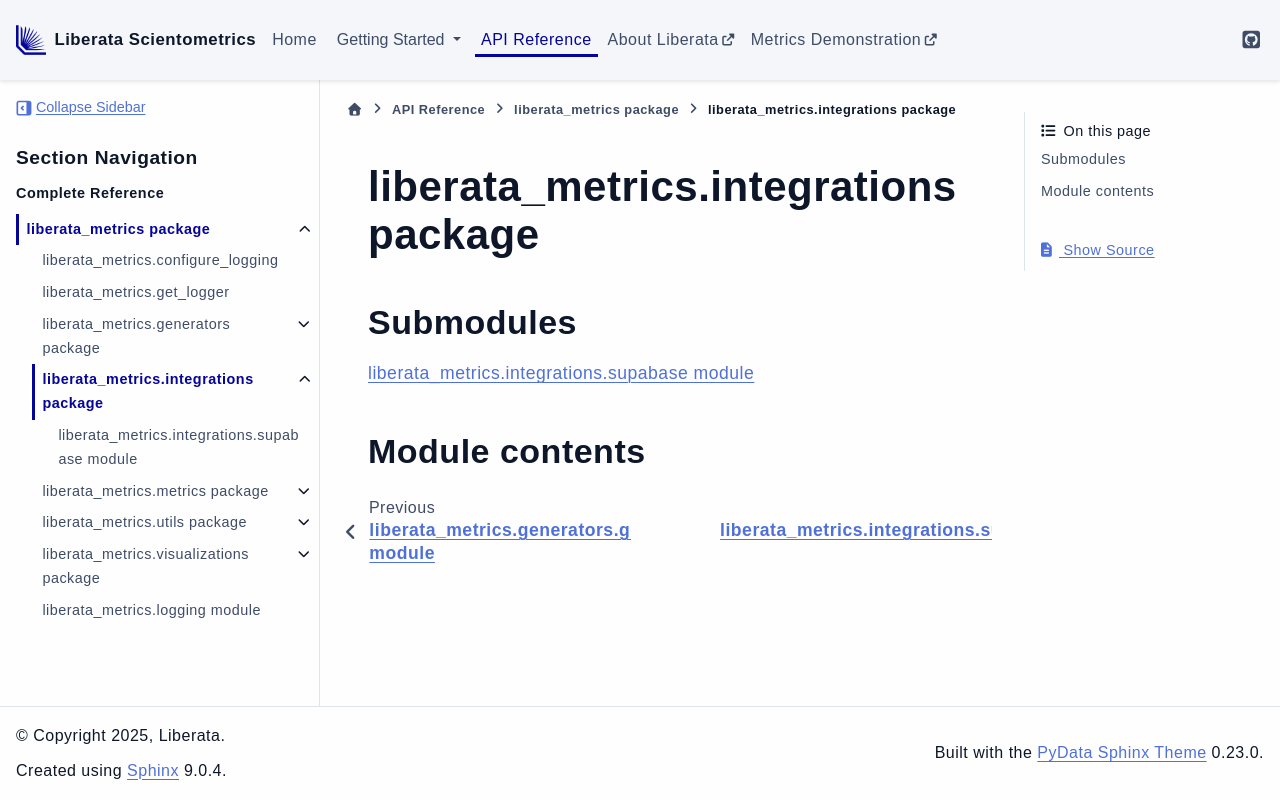

repository: Liberata-Academic-Publishing/liberata-scientometrics · page: api/liberata_metrics.integrations.html · generator: sphinx

liberata\_metrics.integrations package
======================================

Submodules
----------

.. toctree::
   :maxdepth: 4

   liberata_metrics.integrations.supabase

Module contents
---------------

.. automodule:: liberata_metrics.integrations
   :members:
   :undoc-members:
   :show-inheritance:
